Image classification data set "Image-classification" (mskcsetce/Image-classification on GitHub). Class labels (2): hydrangea, nature.

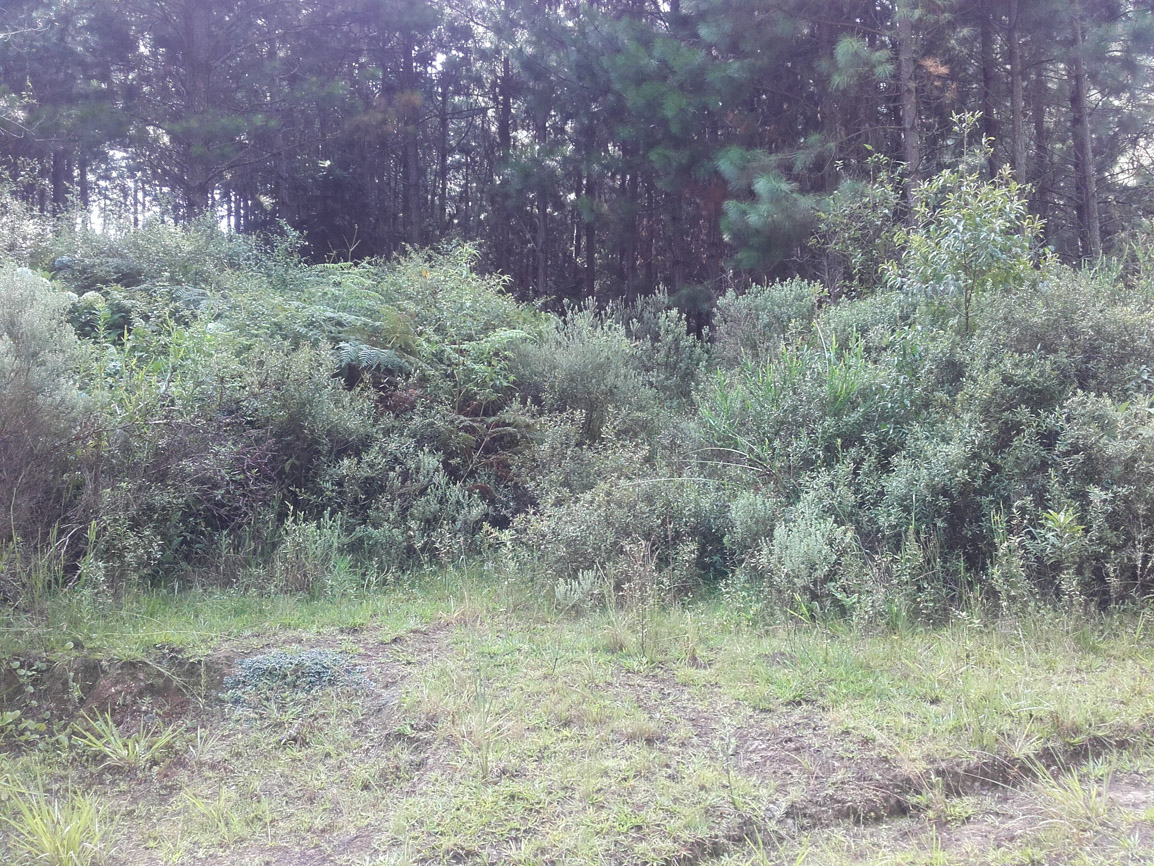
Label: nature

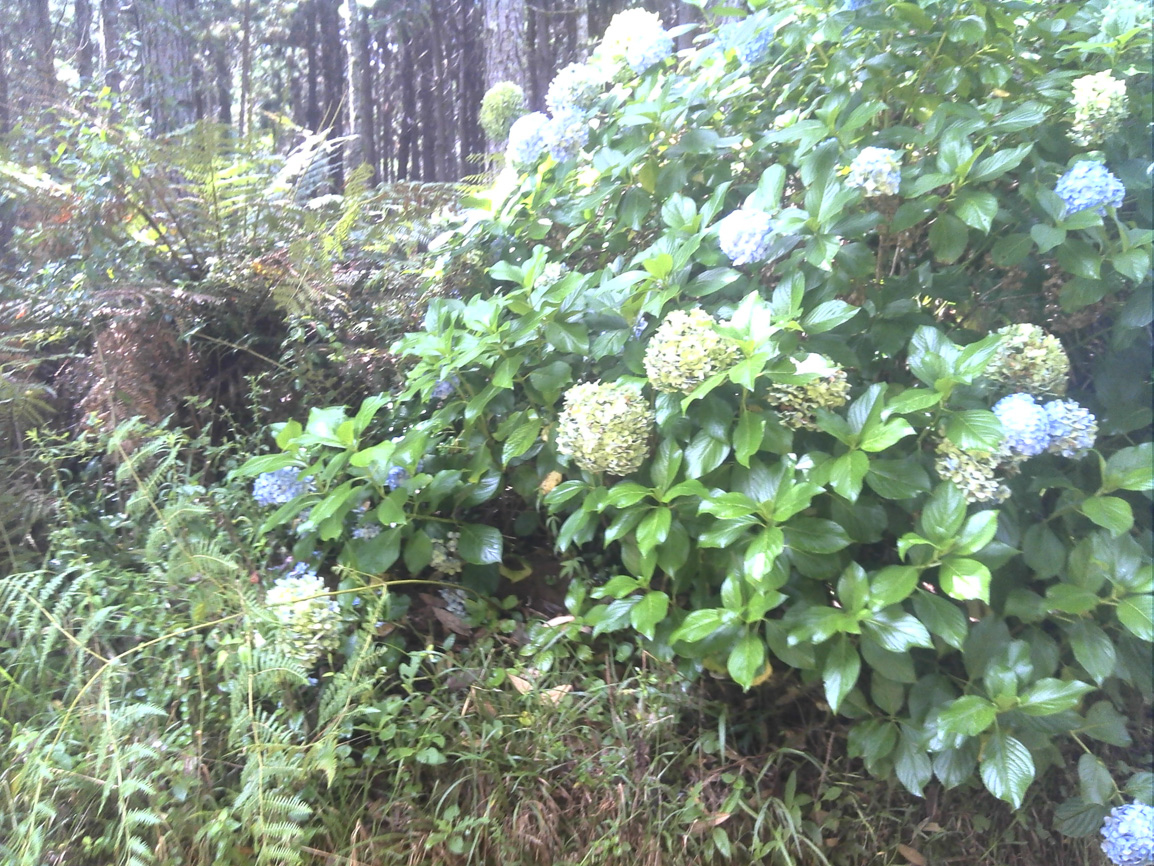
Label: hydrangea

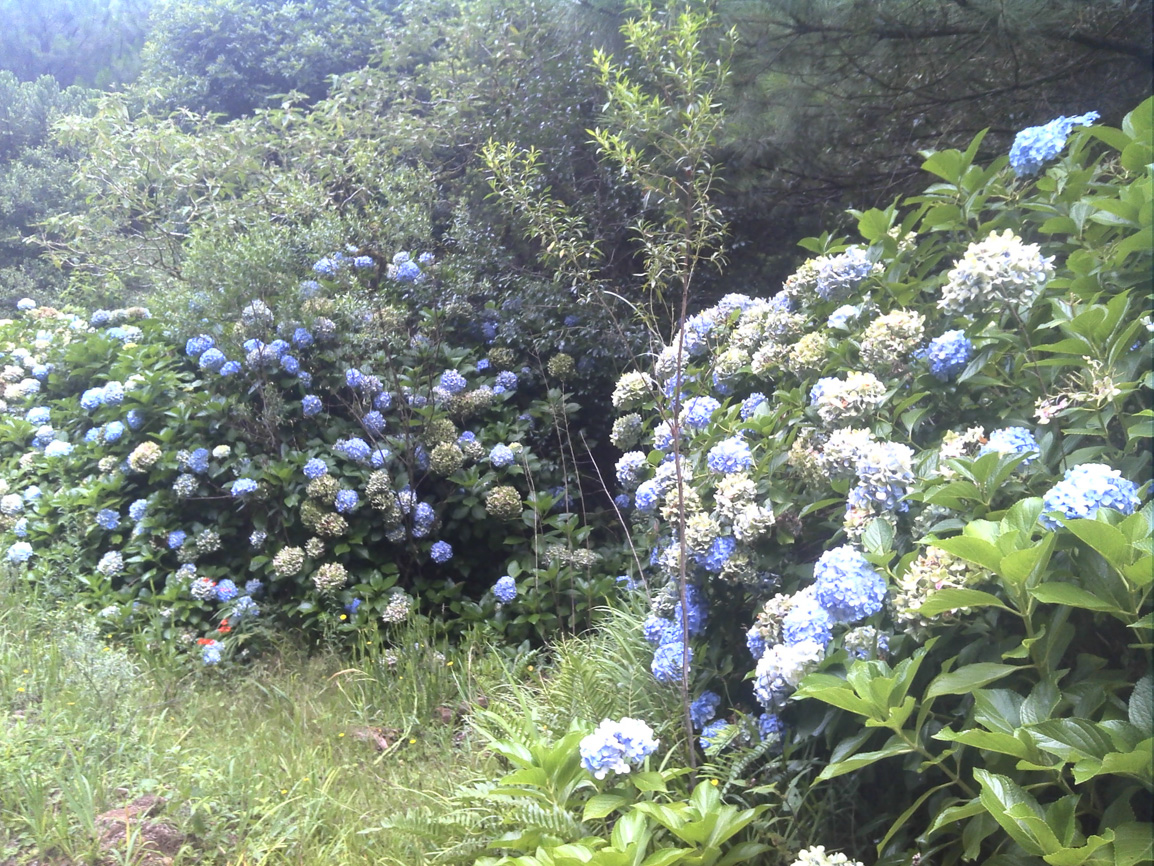
Label: hydrangea

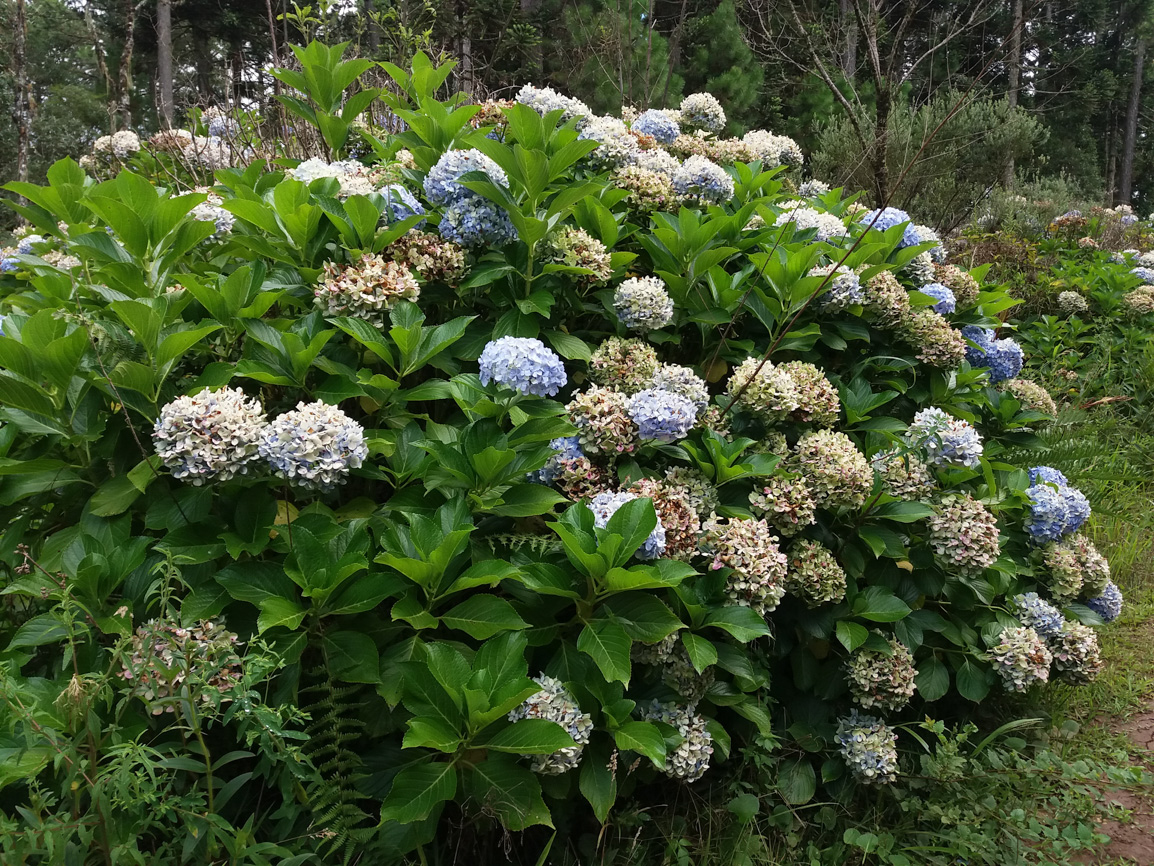
Label: hydrangea

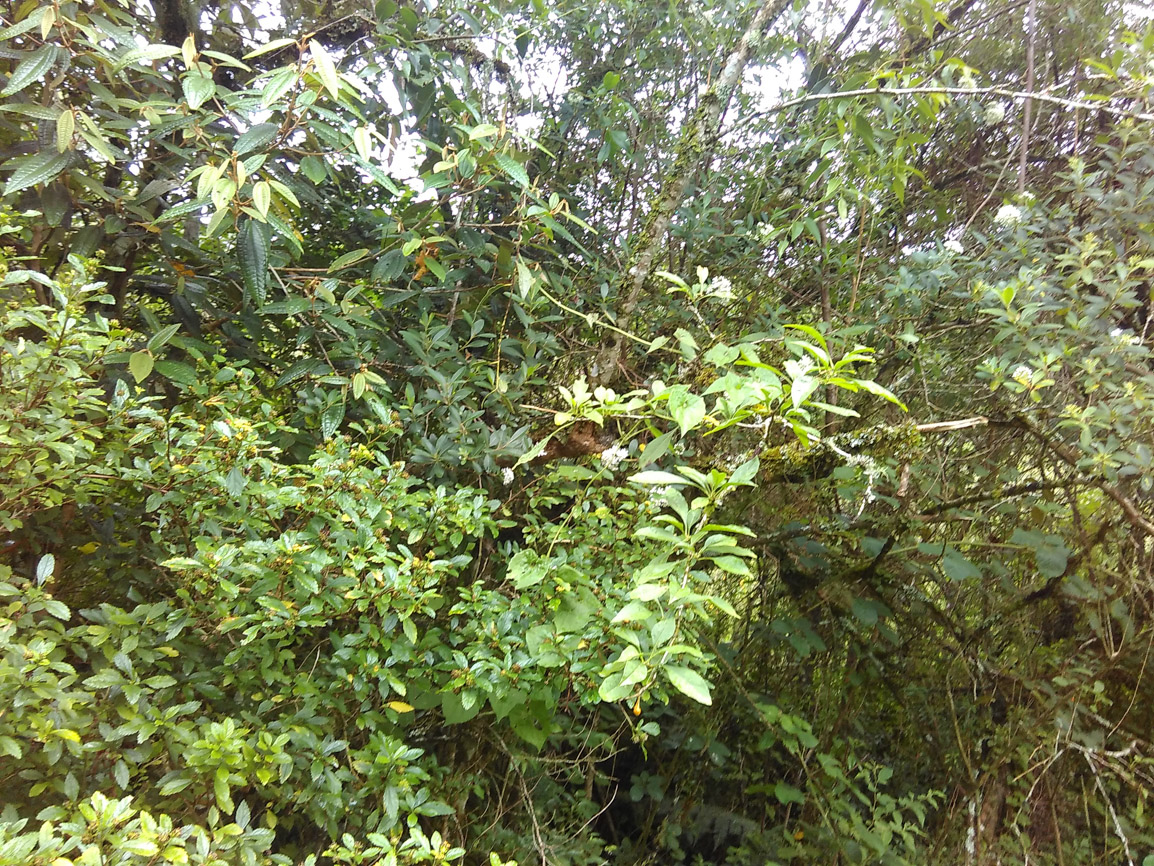
Label: nature

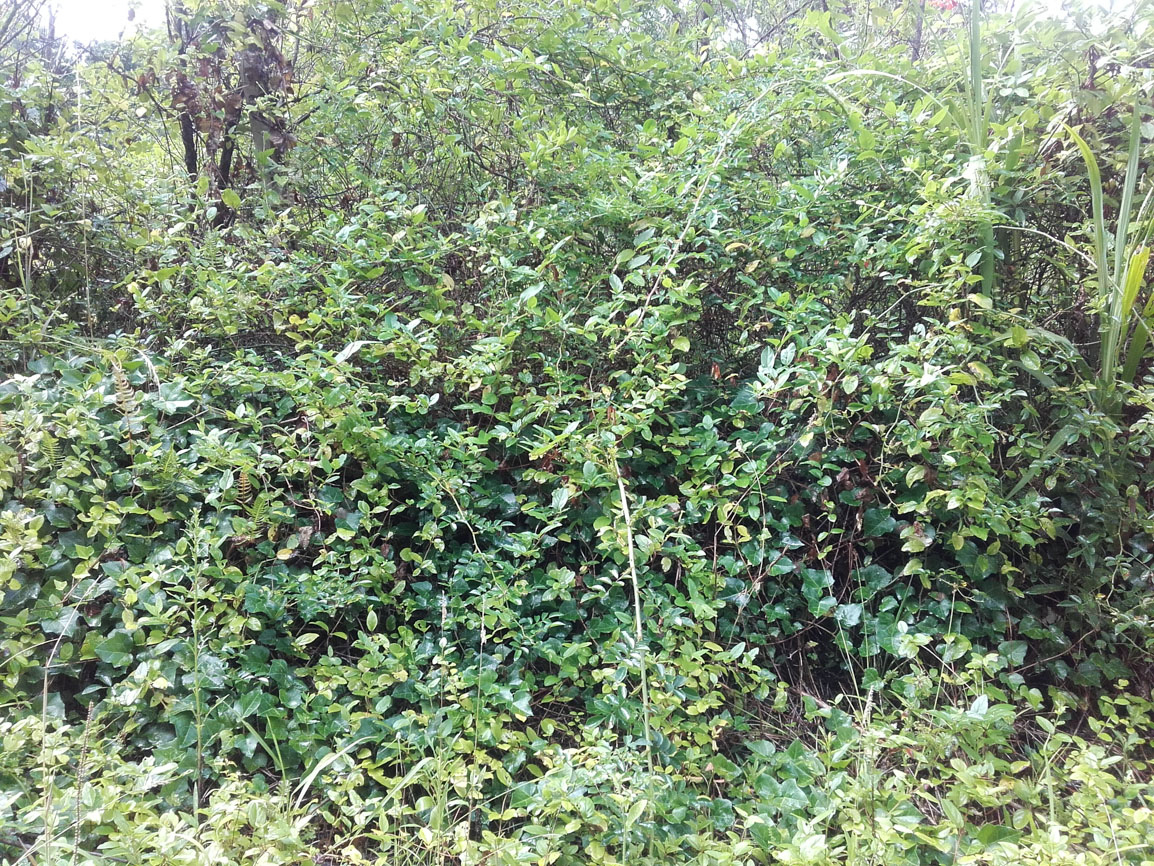
Label: nature
